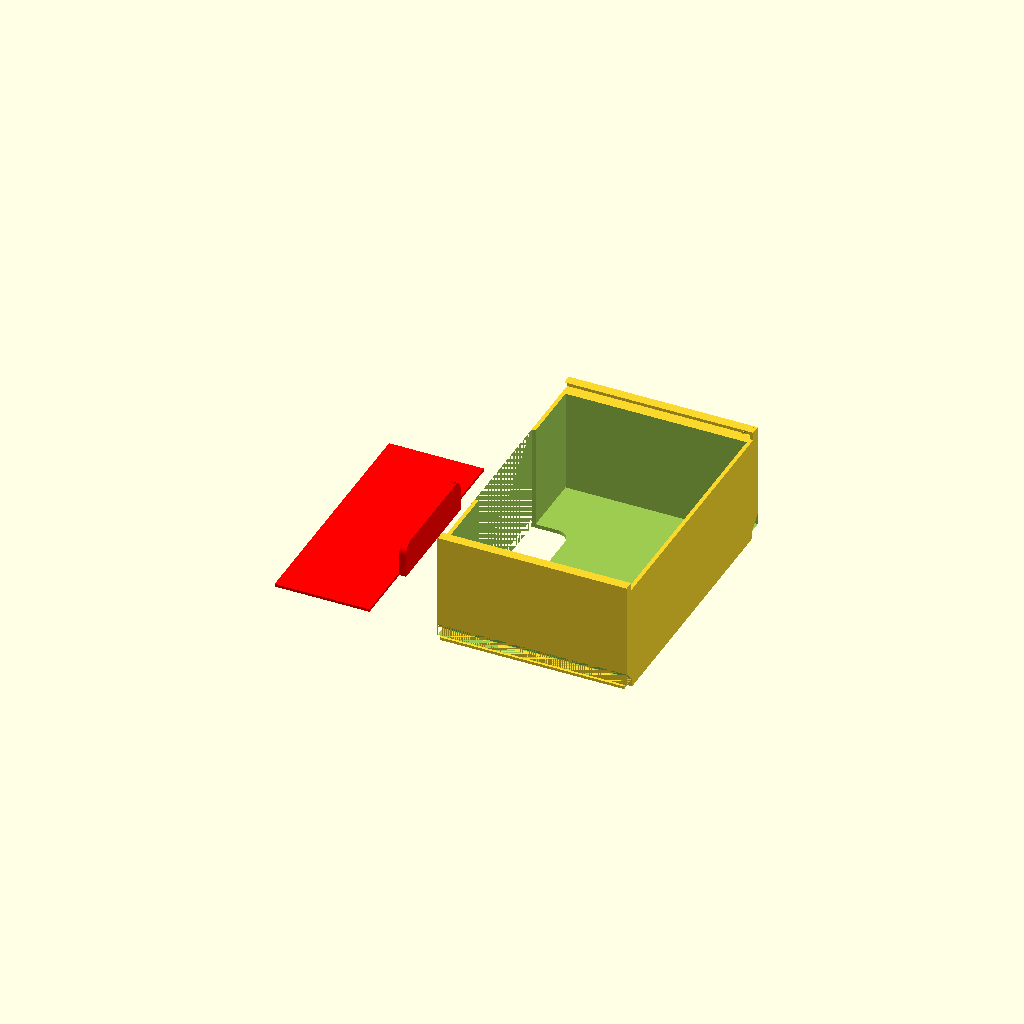
Cell 1: the model at its default parameters.
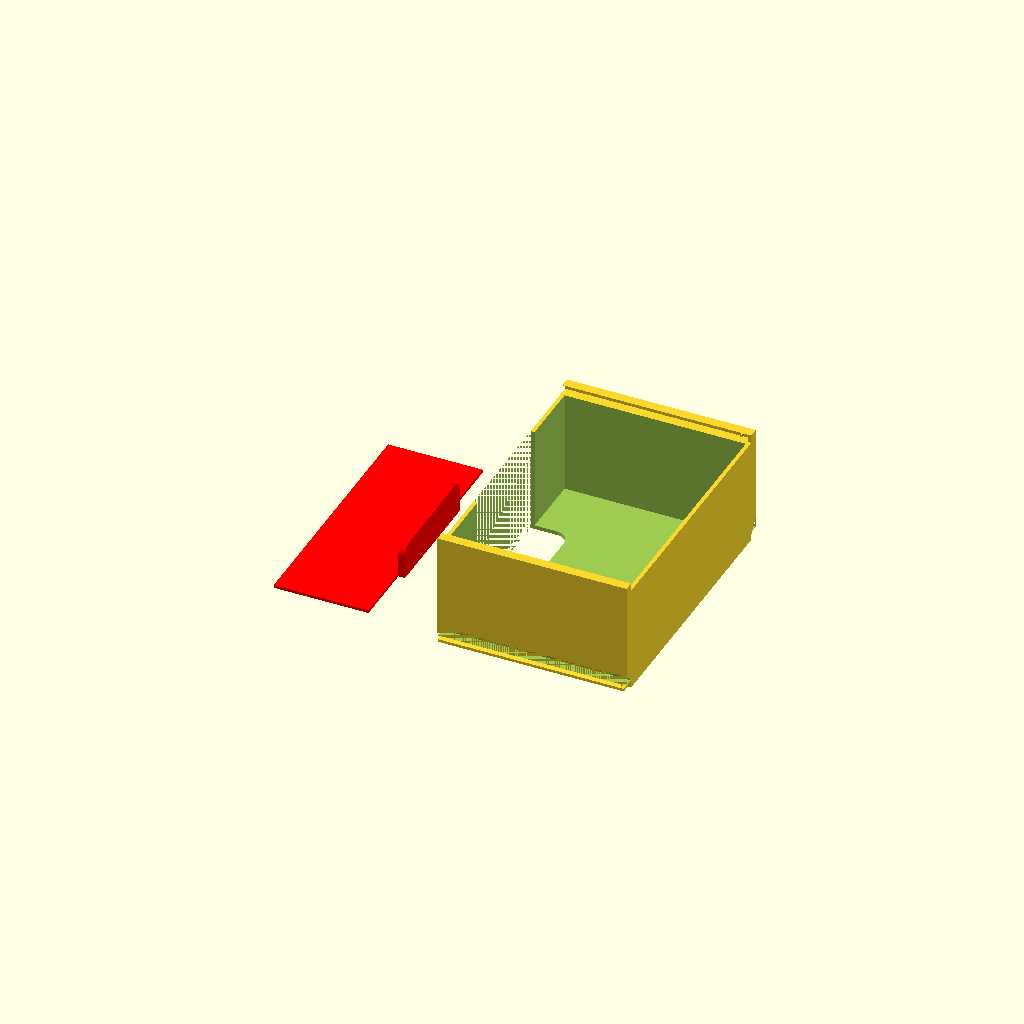
Cell 2: fitTightness = 5 (everything else at default).
One fixed orthographic camera (rotation 55°, 0°, 25°; colour scheme Cornfield) for every cell.
OpenSCAD source file inputs/thingiverse/files/thing-2954310/files/Customizable-Box.scad:
/*
 * Customizable Card Boxes and Lids 
 * Version: 0.4 -- 2019-01-14
 * Author: Mark Phaedrus
 * License: Creative Commons Attribution-ShareAlike 3.0 Unported License
 *          see http://creativecommons.org/licenses/by-sa/3.0/
 * URL:     https://www.thingiverse.com/thing:2954310
 
 * Remix Of: Customizable Board Game Card Storage with Multiple Sizes
 * Author:  Erwan Loisant
 * License: Creative Commons Attribution-ShareAlike 3.0 Unported License
 *          see http://creativecommons.org/licenses/by-sa/3.0/
 * URL:     https://www.thingiverse.com/thing:2923849
 * 
 * Remix Of: Customizable Board Game Card Storage
 * Author:  Jean Philippe Neumann
 * License: Creative Commons Attribution-ShareAlike 3.0 Unported License
 *          see http://creativecommons.org/licenses/by-sa/3.0/
 * URL:     http://www.thingiverse.com/thing:94611
 */
 
// MakerBot customizer settings:
// preview[view:south east, tilt:top diagonal]

/*
 * parameters
 */

/* [Basics] */

// What is the length of your cards (the longer dimension) in millimeters?
cardLength = 88;
// What is the width of your cards in millimeters?
cardWidth = 63;

// How should I position the boxes for printing? Printing them flat lets them print without support (if you use the angled lock). Standing them on their sides will let you fit more boxes on the build plate, but requires a lot of support.
boxPositioning = 0; // [0:Flat,1:On their sides]

// What style of lock should I use to let the boxes be stacked together and keep the lids on? The square lock uses 90-degree angles; it's strong, but winds up looking messy (or requires support) if you print the boxes flat. The angled lock is experimental and a bit weaker; but it's strong enough for most uses, and it can be printed without support in either position.
lockStyle = 1; // [0: Square lock,1:Angled lock] 

// How tightly should the boxes and lids fit together? The right value is highly dependent on your printer. Start with a value of 0. Are the locks too tight to slide together? Try decreasing the tightness by 1. Are the locks so loose that they slide apart on their own? Try increasing the tightness by 1.
fitTightness = 0; // [-5:1:5]

// What is the thickness of the stack of cards you're keeping in the first box, in millimeters?
cardBox1Thickness = 35;

// Should the box have a grab hole in the side to let you draw cards from the box? If so, do you also want a plug to cover the grab hole for storage?
cardBox1GrabHole = 2; // [2:Hole with plug,1:Hole without plug,0:No]

// What label should I put on the two narrow ends of the first box? (Leave this blank if you don't want a label there.)
cardBox1EndLabel = "";

// What label should I put on the long side of the first box opposite the grab hole? (Leave this blank if you don't want a label there.)
cardBox1SideLabel = "";

// Should the first card box have a key on the bottom? (Choosing this will make the box simpler, but won't let you lock any other boxes to the bottom of this one.)
cardBox1Key = 1; // [1:Bottom key,0:No bottom key]

// What label should I put on the lid? (Leave this blank if you don't want a label.)
lidLabel = "";

// What part should be displayed in the preview?
part="B1"; // [B1:Box 1,L1:Lid,B2:Box 2,B3:Box 3,B4:Box 4,B5:Box 5]

/* [Box 2 (if you want it)] */

// What is the thickness of the stack of cards you're keeping in the second box, in millimeters? (Leave this zero if you don't want a second box.)
cardBox2Thickness = 0;

// Should the box have a grab hole in the side to let you draw cards from the box? If so, do you also want a plug to cover the grab hole for storage?
cardBox2GrabHole = 2; // [2:Hole with plug,1:Hole without plug,0:No]

// What label should I put on the two narrow ends of the second box? (Leave this blank if you don't want a label there.)
cardBox2EndLabel = "";

// What label should I put on the long side of the second box opposite the grab hole? (Leave this blank if you don't want a label there.)
cardBox2SideLabel = "";

// Should the box have a key on the bottom? (Choosing this will make the box simpler, but won't let you lock any other boxes to the bottom of this one.)
cardBox2Key = 1; // [1:Bottom key,0:No bottom key]

/* [Box 3 (if you want it)] */

// What is the thickness of the stack of cards you're keeping in the third box, in millimeters? (Leave this zero if you don't want a third box.)
cardBox3Thickness = 0;

// Should the box have a grab hole in the side to let you draw cards from the box? If so, do you also want a plug to cover the grab hole for storage?
cardBox3GrabHole = 2; // [2:Hole with plug,1:Hole without plug,0:No]

// What label should I put on the two narrow ends of the third box? (Leave this blank if you don't want a label there.)
cardBox3EndLabel = "";

// What label should I put on the long side of the third box opposite the grab hole? (Leave this blank if you don't want a label there.)
cardBox3SideLabel = "";

// Should the box have a key on the bottom? (Choosing this will make the box simpler, but won't let you lock any other boxes to the bottom of this one.)
cardBox3Key = 1; // [1:Bottom key,0:No bottom key]

/* [Box 4 (if you want it)] */

// What is the thickness of the stack of cards you're keeping in the fourth box, in millimeters? (Leave this zero if you don't want a fourth box.)
cardBox4Thickness = 0;

// Should the box have a grab hole in the side to let you draw cards from the box? If so, do you also want a plug to cover the grab hole for storage?
cardBox4GrabHole = 2; // [2:Hole with plug,1:Hole without plug,0:No]

// What label should I put on the two narrow ends of the fourth box? (Leave this blank if you don't want a label there.)
cardBox4EndLabel = "";

// What label should I put on the long side of the first box opposite the grab hole? (Leave this blank if you don't want a label there.)
cardBox4SideLabel = "";

// Should the box have a key on the bottom? (Choosing this will make the box simpler, but won't let you lock any other boxes to the bottom of this one.)
cardBox4Key = 1; // [1:Bottom key,0:No bottom key]

/* [Box 5 (if you want it)] */

// What is the thickness of the stack of cards you're keeping in the fifth box, in millimeters? (Leave this zero if you don't want a fifth box.)
cardBox5Thickness = 0;

// Should the box have a grab hole in the side to let you draw cards from the box? If so, do you also want a plug to cover the grab hole for storage?
cardBox5GrabHole = 2; // [2:Hole with plug,1:Hole without plug,0:No]

// What label should I put on the two narrow ends of the fifth box? H(Leave this blank if you don't want a label there.)
cardBox5EndLabel = "";

// What label should I put on the long side of the fifth box opposite the grab hole? (Leave this blank if you don't want a label.)
cardBox5SideLabel = "";

// Should the box have a key on the bottom? (Choosing this will make the box simpler, but won't let you lock any other boxes to the bottom of this one.)
cardBox5Key = 1; // [1:Bottom key,0:No bottom key]

// Hiding all the parameters below from the customizer for now, because I haven't verified that they all work correctly with the new lock/key style.
/* [Hidden] */

partType = part[0];
partIndex = atoi(part[1]) - 1;

longWallStrength = 1.4;
shortWallStrength = 1.2;
bottomWallStrength = 1.4;

// thickness of the lower part of the lock mechanism
lowerLockY = 1.2;
// height of the lower part of the lock mechanism
lowerLockZ = 1.7;
// thickness of the upper part of the lock mechanism
upperLockY = 3.5;
// height of the upper part of the lock mechanism
upperLockZ = 1.2;
// how high is the part of the lid that slides in the locks rail
keyRailZLid = 1.0;
// how high is the part of the holders body that slides in the locks rail
keyRailZBody = 1.0;

// How far the text on the lid is embedded into the lid
lidTextDepth = 0.8;

// How far the text on the boxes is embedded into the box
holderTextDepth = 1.2;

// how thick the bit of plastic is that blocks the end of the lock's rail
stopBitStrength = 1.2;
// the "lock nub" is a tiny bump near the end of the lock's rail that makes other holders or lids snap in. This variable sets the size of that nub.
lockNubRadius = 0.45;
// position of the "lock nub"
lockNubDistanceToCorner = 3*stopBitStrength;

// how much extra space to leave around cards
spaceAroundCard = 1;
// how strong the lid's grip is
lidGripStrength = 3;

// **********
// * BEGIN INCLUDED CODE:
// * DisplayErrorsInPreview by kickahaota (https://www.thingiverse.com/thing:2918930)
// **********
// Convert strings to floating point for compatibility with Customizer
// Conversion code by jesse (https://www.thingiverse.com/thing:2247435)
function atoi(str, base=10, i=0, nb=0) =
	i == len(str) ? (str[0] == "-" ? -nb : nb) :
	i == 0 && str[0] == "-" ? atoi(str, base, 1) :
	atoi(str, base, i + 1,
		nb + search(str[i], "0123456789ABCDEF")[0] * pow(base, len(str) - i - 1));

function substr(str, pos=0, len=-1, substr="") =
	len == 0 ? substr :
	len == -1 ? substr(str, pos, len(str)-pos, substr) :
	substr(str, pos+1, len-1, str(substr, str[pos]));
    
function atof(str) = len(str) == 0 ? 0 : let( expon1 = search("e", str), expon = len(expon1) ? expon1 : search("E", str)) len(expon) ? atof(substr(str,pos=0,len=expon[0])) * pow(10, atoi(substr(str,pos=expon[0]+1))) : let( multiplyBy = (str[0] == "-") ? -1 : 1, str = (str[0] == "-" || str[0] == "+") ? substr(str, 1, len(str)-1) : str, decimal = search(".", str), beforeDecimal = decimal == [] ? str : substr(str, 0, decimal[0]), afterDecimal = decimal == [] ? "0" : substr(str, decimal[0]+1) ) (multiplyBy * (atoi(beforeDecimal) + atoi(afterDecimal)/pow(10,len(afterDecimal)))); 

function isdef(x) = (x != undef);
function isnumeric(x) = isdef(x) && ( x + 0 == x);
function isinteger(x) = isdef(x) && ( floor(x) == x) ;
function aorftof(numorstr) = (numorstr + 1 == undef) ? atof(numorstr) : numorstr;
function aoritoi(numorstr) = (numorstr + 1 == undef) ? atoi(numorstr) : numorstr;

module showfailedassertions() {
    translate([0,0,0]) linear_extrude(height=1) text(text="Please make these parameter changes:");
    for(idx = [0 : len(assertions)-1]) {
        if (!assertions[idx][0]) {
            translate([0, -12*idx, 0]) linear_extrude(height=1) text(text=assertions[idx][1]);
        }
    }
}

function anyassertionfailed(idx = len(assertions)-1) = (!(assertions[idx][0]) ? 1 : (idx <= 0) ? 0 : anyassertionfailed(idx-1)); 

// **********
// * END INCLUDED CODE:
// * DisplayErrorsInPreview by kickahaota (https://www.thingiverse.com/thing:2918930)
// **********

// Customizer may have converted numeric parameters into strings; turn them back into numbers
cardY = aorftof(cardLength);
cardX = aorftof(cardWidth);
cardStackZs = [cardBox1Thickness,cardBox2Thickness,cardBox3Thickness,cardBox4Thickness,cardBox5Thickness];
holderEndLabels = [cardBox1EndLabel,cardBox2EndLabel,cardBox3EndLabel,cardBox4EndLabel,cardBox5EndLabel];
holderSideLabels = [cardBox1SideLabel,cardBox2SideLabel,cardBox3SideLabel,cardBox4SideLabel,cardBox5SideLabel];
holderUseGrabHoles = [(cardBox1GrabHole > 0), (cardBox2GrabHole > 0), (cardBox3GrabHole > 0), (cardBox4GrabHole > 0), (cardBox5GrabHole > 0)];
holderUseGrabHolePlugs = [(cardBox1GrabHole == 2), (cardBox2GrabHole == 2), (cardBox3GrabHole == 2), (cardBox4GrabHole == 2), (cardBox5GrabHole == 2)];
holderSuppressKeys = [(cardBox1Key == 0), (cardBox2Key == 0), (cardBox3Key == 0), (cardBox4Key == 0), (cardBox5Key == 0)];
lidLabels = [lidLabel];
holdersOnSide = (aoritoi(boxPositioning) > 0) ;
fudgeFactor = .5 - (aorftof(fitTightness) / 10);
useAngledLockKeyStyle = (aoritoi(lockStyle) > 0);

function isNumeric(x) = (abs(x) != undef);
function isString(x) = !isNumeric(x) && (str(x) == x);
function isVector(x) = !isNumeric(x) && !isString(x);

function valueFromOptionalArray(valueOrArray, idx) = isVector(valueOrArray)? valueOrArray[idx % len(valueOrArray)] : valueOrArray;
function cardStackZ(idxHolder) = valueFromOptionalArray(cardStackZs, idxHolder);
function holderEndLabel(idxLid) = valueFromOptionalArray(holderEndLabels, idxLid);
function holderSideLabel(idxLid) = valueFromOptionalArray(holderSideLabels, idxLid);
function lidLabel(idxLid) = valueFromOptionalArray(lidLabels, idxLid);

// Assertions we want to verify before making the real object
assertions = [
    [fudgeFactor >= 0, "Fit tightness must be at least zero" ],
    [fudgeFactor <= 1, "Fit tightness cannot be greater than one"],
    [cardY >= cardX, "Card length can't be less than card width"],
    [cardY >= 10, "Card length must be at least 10 millimeters"],
    [cardX >= 10, "Card width must be at least 10 millimeters"],
    [len(part) == 2, "Part code must have 2 characters"],
    [(partType == "B") || (partType == "L"), "First character of part code must be 'B' to print a box or 'L' to print a lid."],
    [(partIndex >= 0) && (partIndex <= 8), "Second character of part code must be a digit from 1 through 9."], 
    [(partType == "B") || (partType == "L"), "Part type is unexpected."],
];


// holder main body parameters
bodyX = cardX + 2*spaceAroundCard + 2*longWallStrength;
bodyY = cardY + 2*spaceAroundCard + 2*shortWallStrength + 2*upperLockY + 3*fudgeFactor;
function bodyZ(idxHolder) = cardStackZ(idxHolder) + spaceAroundCard/2;

// lock, key and lid parameters
lockZ = lowerLockZ + upperLockZ;
lidZ = lowerLockZ + upperLockZ - fudgeFactor;
keyRailX = bodyX - 2*stopBitStrength - 2*fudgeFactor;
keyRailY = upperLockY - lowerLockY + 0.7 - fudgeFactor;
keyMainY = cardY + 2*spaceAroundCard + 2*shortWallStrength;
// space around the card stack
cardSpaceX = cardX + 2*spaceAroundCard;
cardSpaceY = cardY + 2*spaceAroundCard;

// hole in the side of the holder
grabHoleX = longWallStrength + cardX/8;
grabHoleY = cardY * 1/2;
grabHoleCylinderRadius = 5;
// misc 
function keyZ(idxHolder) = holderSuppressKeys[idxHolder] ? 0 : (lowerLockZ + upperLockZ + fudgeFactor/3);
function holderZ(idxHolder) = bodyZ(idxHolder) + keyZ(idxHolder) + lockZ;
function maxHolderZ(idxHolder = len(cardStackZs)-1) = (idxHolder < 0) ? 0 : max(holderZ(idxHolder), maxHolderZ(idxHolder-1));

/*
 * modules
 */

module lid(idxLid) {
    lidHoleRadius = (cardX + 2*spaceAroundCard + 2*longWallStrength)/2 - lidGripStrength;
    lidHoleBarY = lidGripStrength;
    lidHolePlugRadius = lidHoleRadius - 2;
    lidHolePlugThickness = max(1.2, lidZ * 2 / 3);
    lidHolePlugGapX = 2 * (lidHolePlugRadius * .75);
    lidHolePlugGapY = 4 * lidHoleBarY;


    textxsize = min(bodyX*.9, 12 * len(lidLabel(idxLid)));
    textysize = 12;
    difference() {
        union() {
            difference() {
                key(bodyX, keyMainY, lidZ, keyRailX, keyRailY, keyRailZLid, true);
            
                translate([bodyX/2, bodyY/2, -1])
                    cylinder(h=lidZ+2, r=lidHoleRadius, $fn=64);
            }
            translate([0, (bodyY-lidHoleBarY)/2,0])
                cube([bodyX, lidHoleBarY ,lidZ]);
            difference() {
                translate([bodyX/2, bodyY/2, 0])
                    cylinder(h=lidHolePlugThickness, r=lidHolePlugRadius, $fn=64);
                translate([(bodyX - lidHolePlugGapX) / 2,
                           (bodyY - lidHolePlugGapY) / 2, -1])
                    cube([lidHolePlugGapX, lidHolePlugGapY, lidZ+2]);
            }
            
        }
        translate([bodyX/2, 5, lidZ-lidTextDepth])
            resize([textxsize, textysize, 0], auto=false)     
                linear_extrude(height = lidTextDepth + 0.001)
                    text(text=lidLabel(idxLid), size=10, valign="bottom", halign="center");
    }

}

module key(mainX, mainY, mainZ, railX, railY, railZ, lidMode) {
	railPartY = 2*railY + mainY;
	
	translate([(bodyX-mainX)/2, (bodyY-mainY)/2,0])
	union() {
		// color([0.5,0.7,0.9])
            cube([mainX, mainY, mainZ]);
		
 		// color([0.7,0.7,0.9])
            translate([(mainX-railX)/2,(mainY-railPartY)/2,0])
                cube([railX, railPartY, railZ]);
		        
		if(lidMode == false)
        {
			// color([1,0,0])
            {
                translate([0, -(railPartY-mainY)/2, 0])
                {
                    cube([(mainX-railX)/2,railPartY,railZ]);
                    if (useAngledLockKeyStyle)
                    {
                        translate([railX,0.001,railZ - 0.001])
                        {
                            // color([0,0,0])
                            {   
                                rotate([0,270,0])
                                {
                                    linear_extrude(height=railX)
                                    {
                                        polygon([[0,0],[0,railY],[railY,railY]]);
                                    }
                                }
                            }
                        }
                        translate([railX, railPartY - 0.001, railZ - 0.001])
                        {
                            // color([0,0,0])
                            {   
                                rotate([0,270,0])
                                {
                                    linear_extrude(height=railX)
                                    {
                                        polygon([[0,0],[0,-railY],[railY,-railY]]);
                                    }
                                }
                            }
                        }
                        
                    }
                }
            }
		}
        else if (useAngledLockKeyStyle) 
        {
            size = railY;
            translate([(mainX+railX)/2,fudgeFactor-(mainX-railX),0])
            {
                // color([0,0,0])
                {   
                    rotate([0,270,0])
                    {
                        linear_extrude(height=railX)
                        {
                            polygon([[0,0],[0,size],[size,size]]);
                        }
                    }
                }
            }
            translate([(mainX+railX)/2, mainY - fudgeFactor + (mainX - railX),0])
            {
                // color([1,1,1])
                {   
                    rotate([0,270,0])
                    {
                        linear_extrude(height=railX)
                        {
                            polygon([[0,0],[0,-size],[size,-size]]);
                        }
                    }
                }
            }
        }
	}
}

module holder(idxHolder) {
	difference() {
		union() {
            if (!holderSuppressKeys[idxHolder])
            {
                key(bodyX, keyMainY, keyZ(idxHolder), keyRailX, keyRailY, keyRailZBody, false);
			}
			translate([0,0,keyZ(idxHolder)])
                cube([bodyX, bodyY, bodyZ(idxHolder)]);
			
			translate([0,0,bodyZ(idxHolder)+keyZ(idxHolder)])
                lock();
            
            color("Red") grabHolePlug(idxHolder);
		}
		cardSpace(idxHolder);
		grabHole(idxHolder);
        endLabel(idxHolder);
        sideLabel(idxHolder);
        if (!holderSuppressKeys[idxHolder])
        {
            if (useAngledLockKeyStyle)
            {
                size = (bodyY - keyMainY) / 2;
                translate([bodyX + 0.01,0,keyZ(idxHolder)])
                {
                    rotate([0, 270, 0])
                    {
                        linear_extrude(height=bodyX + 0.02)
                        {
                            polygon([[0,0], [size,0], [0, size]]);
                        }
                    }
                }
                translate([bodyX + 0.01, bodyY, keyZ(idxHolder)])
                {
                    rotate([0,270,0])
                    {
                        linear_extrude(height=bodyX + 0.02)
                        {
                            polygon([[0,0],[size,0],[0,-size]]);
                        }
                    }
                }
            }
        }
	}
}

module cardSpace(idxHolder) {
	// color([1,0,0])
        translate([(bodyX-cardSpaceX)/2,(bodyY-cardSpaceY)/2,bottomWallStrength])
            cube([cardSpaceX, cardSpaceY, bodyZ(idxHolder)+keyZ(idxHolder)+bottomWallStrength]);
}

function arccoords(startangle, step, endangle, xy_size, xoffset, yoffset)
    = ((step > 0 && startangle > endangle) || (step < 0 && startangle < endangle))
        ? []
        : concat([[xy_size * sin(startangle)+xoffset, xy_size * cos(startangle)+yoffset]],
                 arccoords(startangle+step, step, endangle, xy_size, xoffset, yoffset)); 


function grabHolePoly(shrinkage=0) = concat(
    [[-0.001, -0.001+shrinkage],
     [-0.001, grabHoleY-shrinkage],
     [grabHoleX - shrinkage, grabHoleY-shrinkage]],
    arccoords( 0, 3, 90,grabHoleCylinderRadius-shrinkage,grabHoleX-shrinkage,grabHoleY- grabHoleCylinderRadius),
    arccoords(90, 3,180,grabHoleCylinderRadius-shrinkage,grabHoleX-shrinkage,grabHoleCylinderRadius));

module grabHole(idxHolder) {
    cubeX = grabHoleX-grabHoleCylinderRadius;
    cubeY = grabHoleY-grabHoleCylinderRadius;
    posY = (bodyY-grabHoleY)/2;
    if (holderUseGrabHoles[idxHolder]) {
        $fn=64;
        translate([0, posY, -1]) {
            linear_extrude(height=bodyZ(idxHolder)+keyZ(idxHolder)+2)
            {
                polygon(grabHolePoly(0));
            }
        }
    }
    else
    {
        flexibilitySlitWidth = 2.0;
        translate([0, bodyY / 2, bottomWallStrength])
        {
            cube([longWallStrength, flexibilitySlitWidth, bodyZ(idxHolder) + lockZ + 0.001]);
        }
    }
}

module grabHolePlug(idxHolder) {
    shrinkage = 1; // 1.2 * fudgeFactor;
    plugInnerWallThickness = 1.0;
    posY = (bodyY-(grabHoleY))/2;
    plugPoly = grabHolePoly(shrinkage);
    echo(posY, bodyZ(idxHolder), plugPoly);
    if (holderUseGrabHolePlugs[idxHolder])
    {
        translate([-25,0,0])
        {
            rotate([0,270,0])
            {
                translate([0,(bodyY-cardSpaceY)/2 + shrinkage, bottomWallStrength + shrinkage])
                    cube([plugInnerWallThickness, cardSpaceY - (2 * shrinkage), cardStackZ(idxHolder) - shrinkage]);
             
                translate([0,posY,0])
                {
                    rotate([0, 0, 0])
                    {
                        linear_extrude(height=bottomWallStrength + shrinkage)
                        {
                            polygon(plugPoly);
                        }
                    }
                }
            }
        }
    }
}        

module endLabel(idxHolder)
{
    if (holderEndLabel(idxHolder) != "")
    {
        xsize = min(bodyX*.9, 12 * len(holderEndLabel(idxHolder)));
        ysize = min(bodyZ(idxHolder) / 2, 10);
        translate([bodyX / 2, holderTextDepth - 0.001, bodyZ(idxHolder) / 2 + lockZ + (useAngledLockKeyStyle ? 2.5 : 0)])
            rotate([90,0,0])
                resize([xsize, ysize, 0], auto=false)     
                    linear_extrude(height = holderTextDepth)
                        text(text=holderEndLabel(idxHolder), size=10, valign="center", halign="center");
        translate([bodyX / 2, bodyY - holderTextDepth + 0.001, bodyZ(idxHolder) / 2 + lockZ + (useAngledLockKeyStyle ? 2.5 : 0)])
            rotate([270, 180, 0])
                resize([xsize, ysize, 0], auto=false)     
                    linear_extrude(height = holderTextDepth)
                        text(text=holderEndLabel(idxHolder), size=10, valign="center", halign="center");
    }
}

module sideLabel(idxHolder)
{
    if (holderSideLabel(idxHolder) != "")
    {
        xsize = min(bodyY*.9, 12 * len(holderSideLabel(idxHolder)));
        ysize = min(bodyZ(idxHolder) / 2, 10);
        translate([bodyX - holderTextDepth + 0.001, bodyY / 2, bodyZ(idxHolder) / 2 + lockZ + (useAngledLockKeyStyle ? 2.5 : 0)])
            rotate([90,0,90])
                resize([xsize, ysize, 0], auto=false)     
                    linear_extrude(height = holderTextDepth)
                        text(text=holderSideLabel(idxHolder), size=10, valign="center", halign="center");
    }
}
        
module lock() {
	union() {
		lockPart();
		mirror([0,1,0]) {
			translate([0,-bodyY,0])
                lockPart();
		}
	}
}

module lockPart() {
	union() {
		// lower lock
		// color([0.9,0.4,0.3])
            cube([bodyX, lowerLockY, lowerLockZ]);
		
		// upper lock
		// subtracting 0.01 because of strange holes in the generated STL file
        if (useAngledLockKeyStyle)
        {
            // color([1,1,1])
                translate([bodyX,0,0])
                {
                    rotate([0,270,0])
                    {
                        linear_extrude(height=bodyX)
                        {
                            polygon([[0,0],
                                     [lowerLockZ + upperLockZ, 0],
                                     [lowerLockZ + upperLockZ, upperLockY]]);
                        }
                    }
                }
                    
        }
        else
        {
            translate([0,0,lowerLockZ-0.01])
                cube([bodyX, upperLockY, upperLockZ]);
		}
		// stop bit
		// color([0,1,0])
		// extra large lock bit / translate -Z because of strange holes in the generated STL file
            translate([bodyX-stopBitStrength, 0, -0.2])
                cube([stopBitStrength, upperLockY, lockZ+0.2]);
		
		// safety nub
		// color([1,0,0])
            translate([bodyX-lockNubDistanceToCorner, upperLockY, lowerLockZ])
                rotate([90,0,0])
                    cylinder(r=lockNubRadius, h=upperLockY, $fn=16);
	}
}

module unneededfile()
{
    rotate([45,0,45])
    {
        linear_extrude(height=1) text(text="This file is not used in this box set.");
        translate([0,-12,0]) linear_extrude(height=1) text(text="You can delete it.");
    };
}

/*
 * putting it all together
 */

if (anyassertionfailed())
{
    rotate([45,0,45]) showfailedassertions();
}
else
{
    if (partType == "B")
    {
        if ((partIndex < len(cardStackZs)) && (cardStackZs[partIndex] > 0))
        {
            if(holdersOnSide) {
                rotate([0, -90, 180])
                    holder(partIndex);
            } else {
                holder(partIndex);
            }
        }
        else unneededfile();
    }

    if(partType == "L") {
        if (partIndex < len(lidLabels))
        {
            lid(partIndex);
        }
        else unneededfile();
    }
}
Parameter table extracted from the source (name, type, default, range or options):
cardLength: number, default 88
cardWidth: number, default 63
boxPositioning: number, default 0, options 0, 1
lockStyle: number, default 1, options 0, 1
fitTightness: number, default 0, range -5 to 5, step 1
cardBox1Thickness: number, default 35
cardBox1GrabHole: number, default 2, options 2, 1, 0
cardBox1EndLabel: string, default ""
cardBox1SideLabel: string, default ""
cardBox1Key: number, default 1, options 1, 0
lidLabel: string, default ""
part: string, default "B1", options "B1", "L1", "B2", "B3", "B4", "B5"
cardBox2Thickness: number, default 0
cardBox2GrabHole: number, default 2, options 2, 1, 0
cardBox2EndLabel: string, default ""
cardBox2SideLabel: string, default ""
cardBox2Key: number, default 1, options 1, 0
cardBox3Thickness: number, default 0
cardBox3GrabHole: number, default 2, options 2, 1, 0
cardBox3EndLabel: string, default ""
cardBox3SideLabel: string, default ""
cardBox3Key: number, default 1, options 1, 0
cardBox4Thickness: number, default 0
cardBox4GrabHole: number, default 2, options 2, 1, 0
cardBox4EndLabel: string, default ""
cardBox4SideLabel: string, default ""
cardBox4Key: number, default 1, options 1, 0
cardBox5Thickness: number, default 0
cardBox5GrabHole: number, default 2, options 2, 1, 0
cardBox5EndLabel: string, default ""
cardBox5SideLabel: string, default ""
cardBox5Key: number, default 1, options 1, 0
